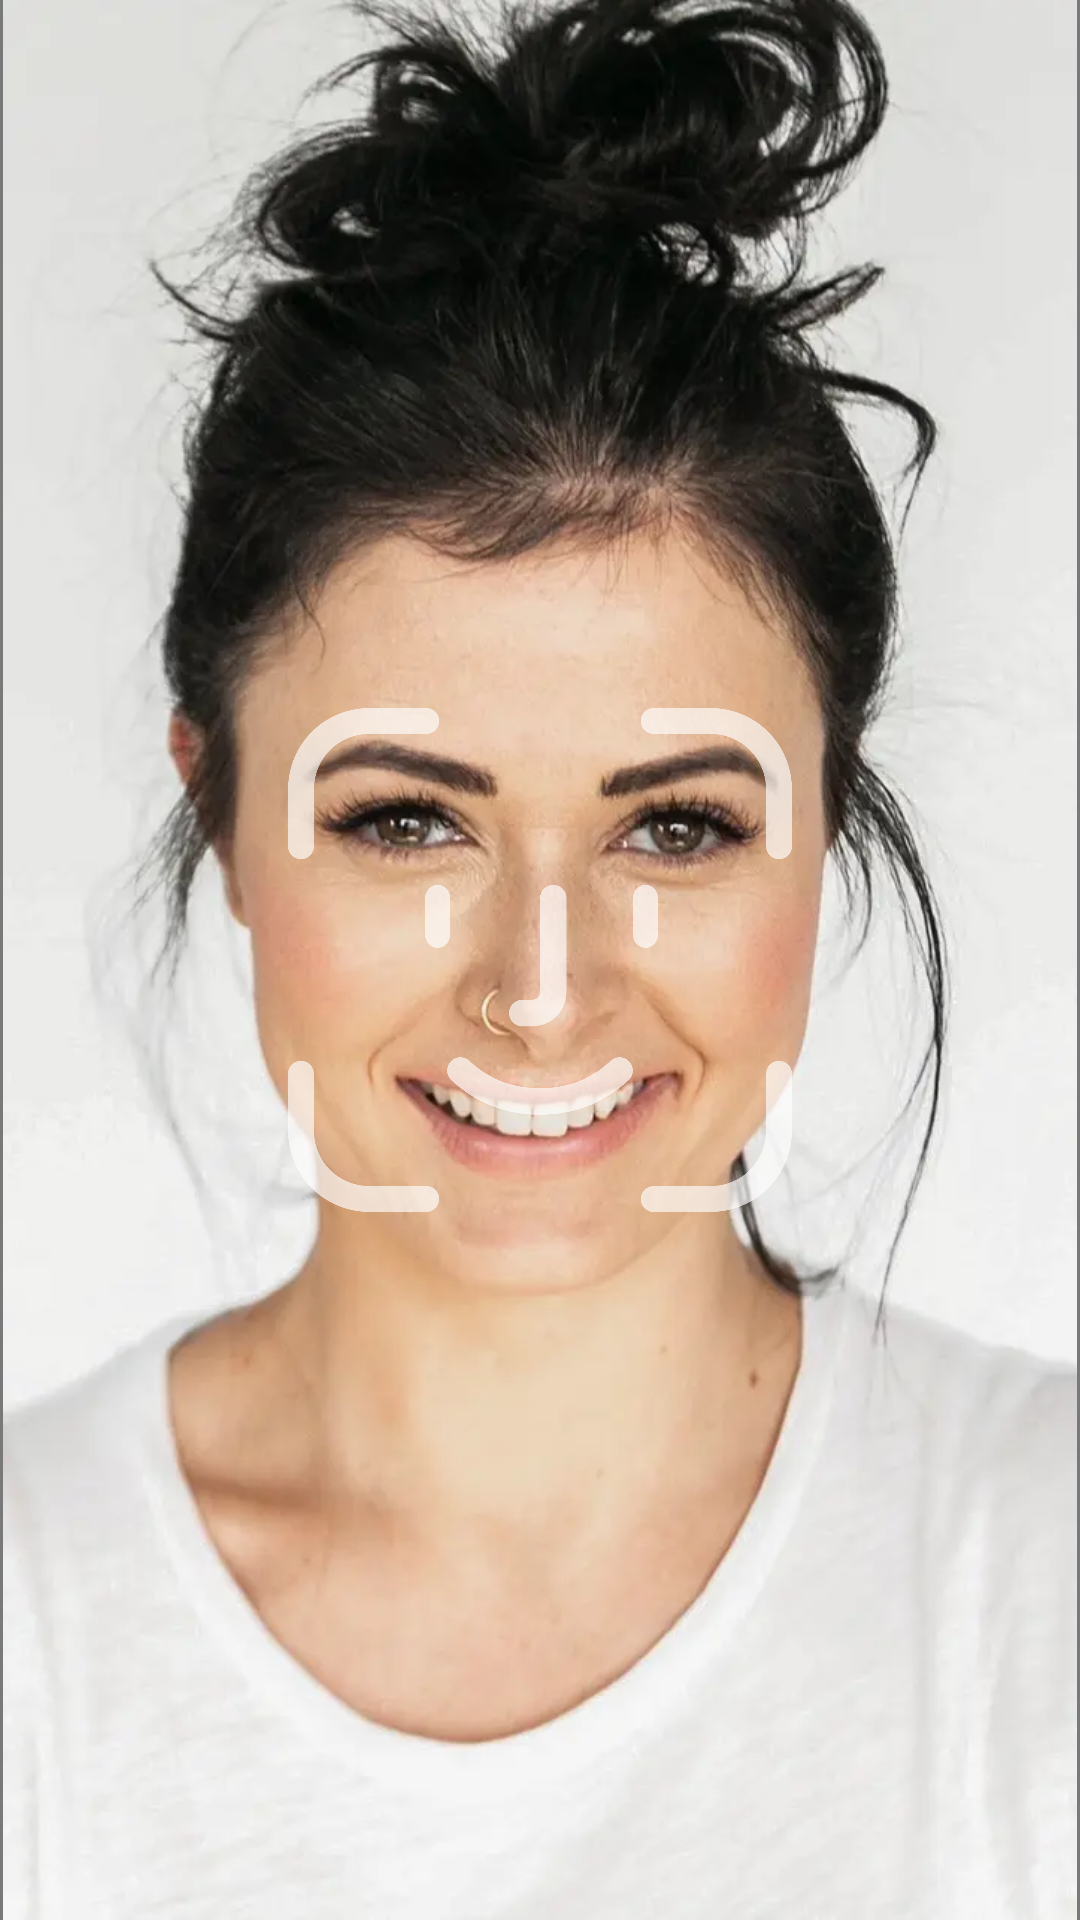

Layout XML and referenced resources for this Android screen:
<!-- AndroidManifest.xml: application theme Theme.FaceGate -->
<!-- res/layout/recognizedactivity.xml -->
<?xml version="1.0" encoding="utf-8"?>
<androidx.constraintlayout.widget.ConstraintLayout xmlns:android="http://schemas.android.com/apk/res/android"
    xmlns:app="http://schemas.android.com/apk/res-auto"
    xmlns:tools="http://schemas.android.com/tools"
    android:layout_width="match_parent"
    android:layout_height="match_parent"
    android:background="@color/textColor">

    <ImageView
        android:id="@+id/imageView"
        android:layout_width="wrap_content"
        android:layout_height="wrap_content"
        app:layout_constraintBottom_toBottomOf="parent"
        app:layout_constraintEnd_toEndOf="parent"
        app:layout_constraintStart_toStartOf="parent"
        app:layout_constraintTop_toTopOf="parent"
        app:srcCompat="@drawable/photo_user_recognized" />


    <ImageView
        android:id="@+id/status_recognized_1"
        android:layout_width="0dp"
        android:layout_height="0dp"
        android:layout_marginStart="96dp"
        android:layout_marginEnd="96dp"
        app:layout_constraintBottom_toBottomOf="parent"
        app:layout_constraintEnd_toEndOf="parent"
        app:layout_constraintHorizontal_bias="1.0"
        app:layout_constraintStart_toStartOf="parent"
        app:layout_constraintTop_toTopOf="parent"
        app:layout_constraintVertical_bias="0.0"
        app:srcCompat="@drawable/status_recognized_1" />

</androidx.constraintlayout.widget.ConstraintLayout>
<!-- resources referenced by this layout -->
<resources>
  <color name="textColor">#797979</color>
  <!-- drawable photo_user_recognized: webp bitmap (drawable, 40620 bytes) -->
  <!-- drawable status_recognized_1: webp bitmap (drawable, 10928 bytes) -->
  <style name="Theme.FaceGate" parent="Base.Theme.FaceGate" />
  <style name="Base.Theme.FaceGate" parent="Theme.Material3.DayNight.NoActionBar">
          
          
      </style>
</resources>
